Run: headless pygame with SDL's dummy video driver; simulated clock (each Clock.tick advances the game by its frame time, no real sleeping); random seed 0; keys injected as events and as key.get_pressed() state; no mouse input.
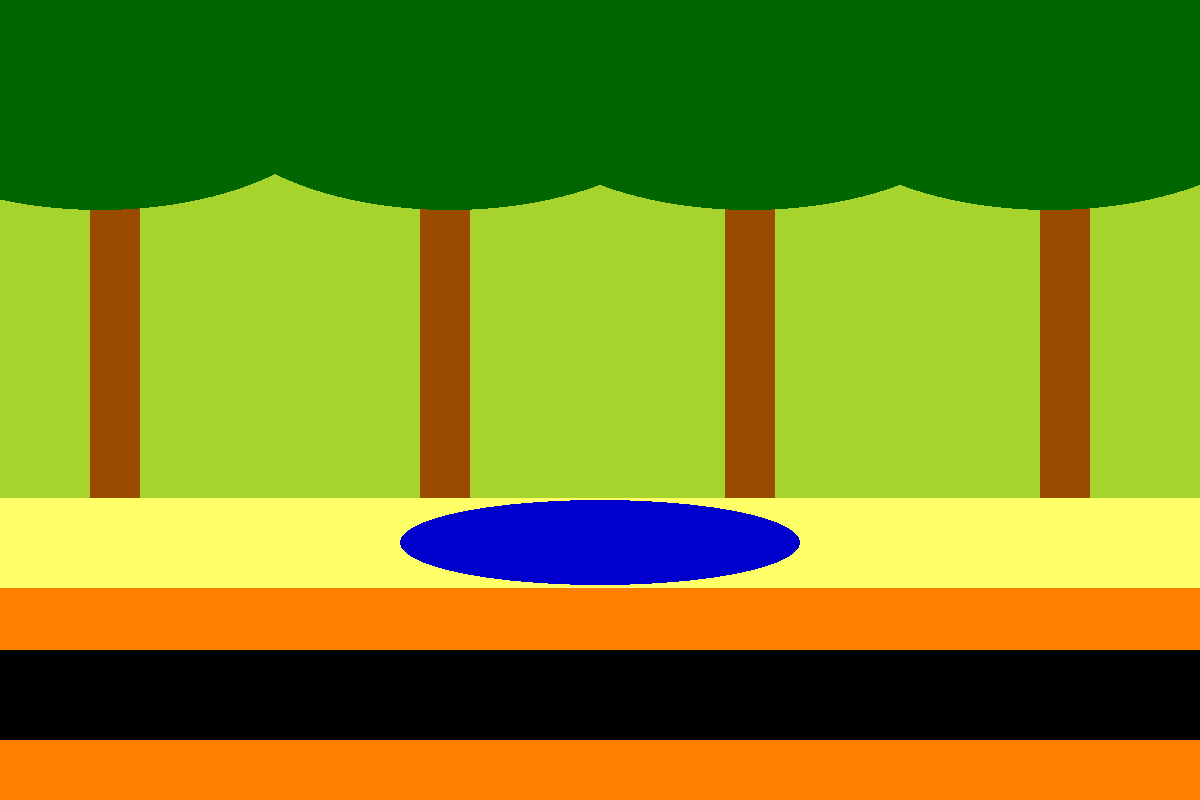
Frame 1 of 4 · flips 1–60 · no input
Frame 2 of 4 · flips 61–180 · tapped SPACE, RETURN · held RIGHT (→), D · screen unchanged from frame 1, image omitted
Frame 3 of 4 · flips 181–300 · held DOWN (↓), S · screen unchanged from frame 2, image omitted
Frame 4 of 4 · flips 301–420 · held LEFT (←), A, UP (↑), W · screen unchanged from frame 3, image omitted

The pygame program that drew these frames:

import pygame, sys
from pygame.locals import *

pygame.init()

main_surface = pygame.display.set_mode((1200, 800), 0, 32)

pygame.display.set_caption("Pygame Picture")

main_surface.fill((167, 212, 44))

pygame.draw.rect(main_surface, (153, 76, 0), (90, 0, 50, 800), 0)
pygame.draw.rect(main_surface, (153, 76, 0), (420, 0, 50, 800), 0)
pygame.draw.rect(main_surface, (153, 76, 0), (725, 0, 50, 800), 0)
pygame.draw.rect(main_surface, (153, 76, 0), (1040, 0, 50, 800), 0)

pygame.draw.ellipse(main_surface, (0, 102, 0), (-150, -40, 500, 250), 0)
pygame.draw.ellipse(main_surface, (0, 102, 0), (200, -40, 500, 250), 0)
pygame.draw.ellipse(main_surface, (0, 102, 0), (500, -40, 500, 250), 0)
pygame.draw.ellipse(main_surface, (0, 102, 0), (800, -40, 500, 250), 0)

pygame.draw.rect(main_surface, (255, 255, 103), (0, 498, 1200, 90), 0)
pygame.draw.ellipse(main_surface, (0, 0, 204), (400, 500, 400, 85), 0)
pygame.draw.rect(main_surface, (255, 128, 0), (0, 588, 1200, 90), 0)
pygame.draw.rect(main_surface, (0, 0, 0), (0, 650, 1200, 90), 0)
pygame.draw.rect(main_surface, (255, 128, 0), (0, 740, 1200, 90), 0)


while True:
    pygame.display.update()
    for event in pygame.event.get():
        if event.type == QUIT:
            pygame.quit()
            sys.exit()
